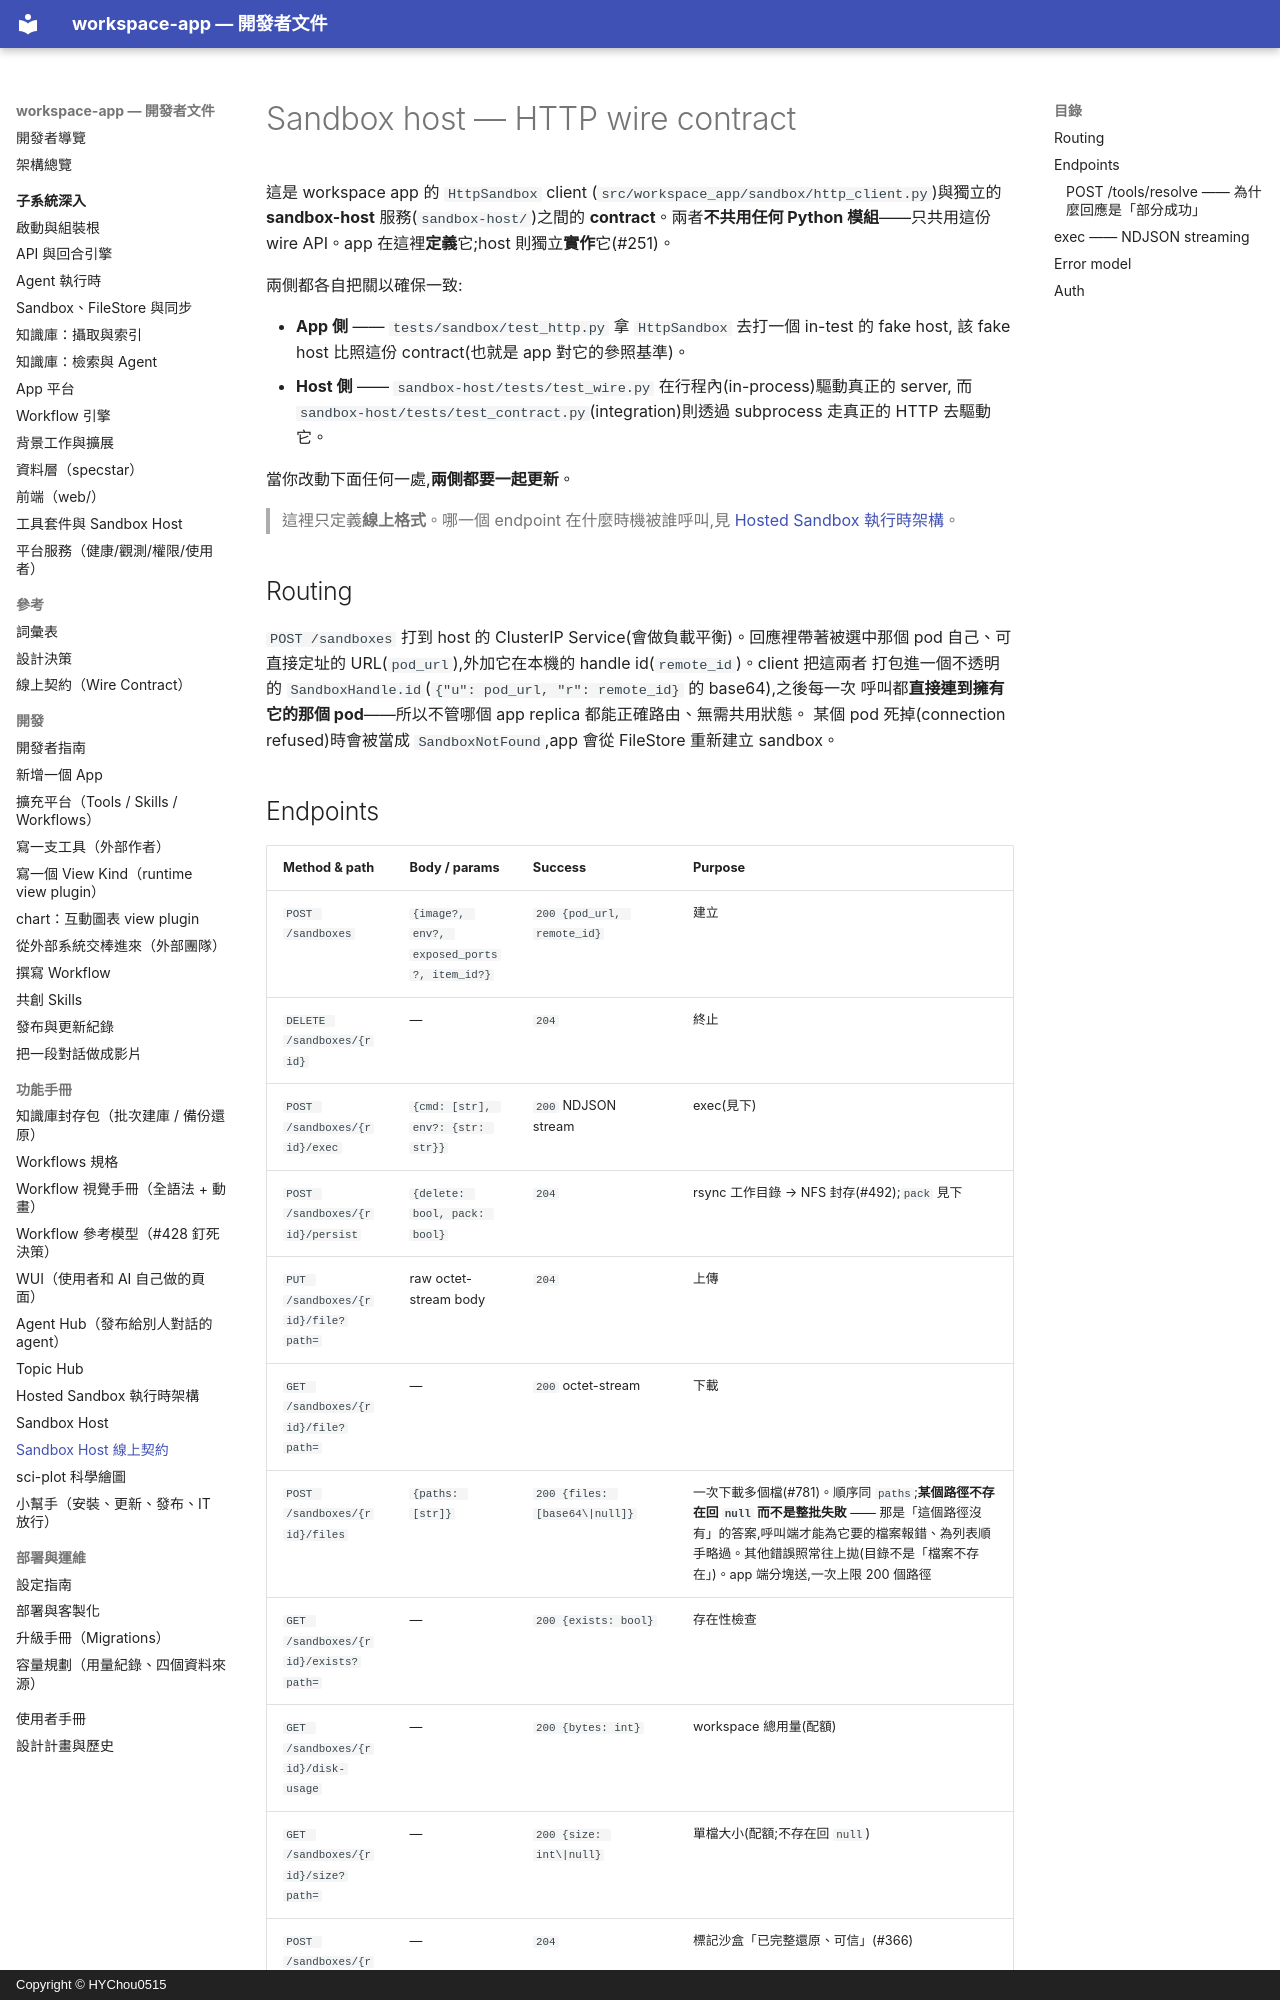

repository: HYChou0515/ai-workspace · page: sandbox-host-wire/index.html · generator: mkdocs · copyright: Copyright © HYChou0515

# Sandbox host — HTTP wire contract

這是 workspace app 的 `HttpSandbox` client
(`src/workspace_app/sandbox/http_client.py`)與獨立的 **sandbox-host**
服務(`sandbox-host/`)之間的 **contract**。兩者**不共用任何 Python 模組**——只共用這份 wire
API。app 在這裡**定義**它;host 則獨立**實作**它(#251)。

兩側都各自把關以確保一致:

- **App 側** —— `tests/sandbox/test_http.py` 拿 `HttpSandbox` 去打一個 in-test 的 fake host,
  該 fake host 比照這份 contract(也就是 app 對它的參照基準)。
- **Host 側** —— `sandbox-host/tests/test_wire.py` 在行程內(in-process)驅動真正的 server,
  而 `sandbox-host/tests/test_contract.py`(integration)則透過 subprocess 走真正的 HTTP
  去驅動它。

當你改動下面任何一處,**兩側都要一起更新**。

> 這裡只定義**線上格式**。哪一個 endpoint 在什麼時機被誰呼叫,見
> [Hosted Sandbox 執行時架構](hosted-sandbox.md)。

## Routing

`POST /sandboxes` 打到 host 的 ClusterIP Service(會做負載平衡)。回應裡帶著被選中那個 pod
自己、可直接定址的 URL(`pod_url`),外加它在本機的 handle id(`remote_id`)。client 把這兩者
打包進一個不透明的 `SandboxHandle.id`(`{"u": pod_url, "r": remote_id}` 的 base64),之後每一次
呼叫都**直接連到擁有它的那個 pod**——所以不管哪個 app replica 都能正確路由、無需共用狀態。
某個 pod 死掉(connection refused)時會被當成 `SandboxNotFound`,app 會從 FileStore 重新建立
sandbox。
